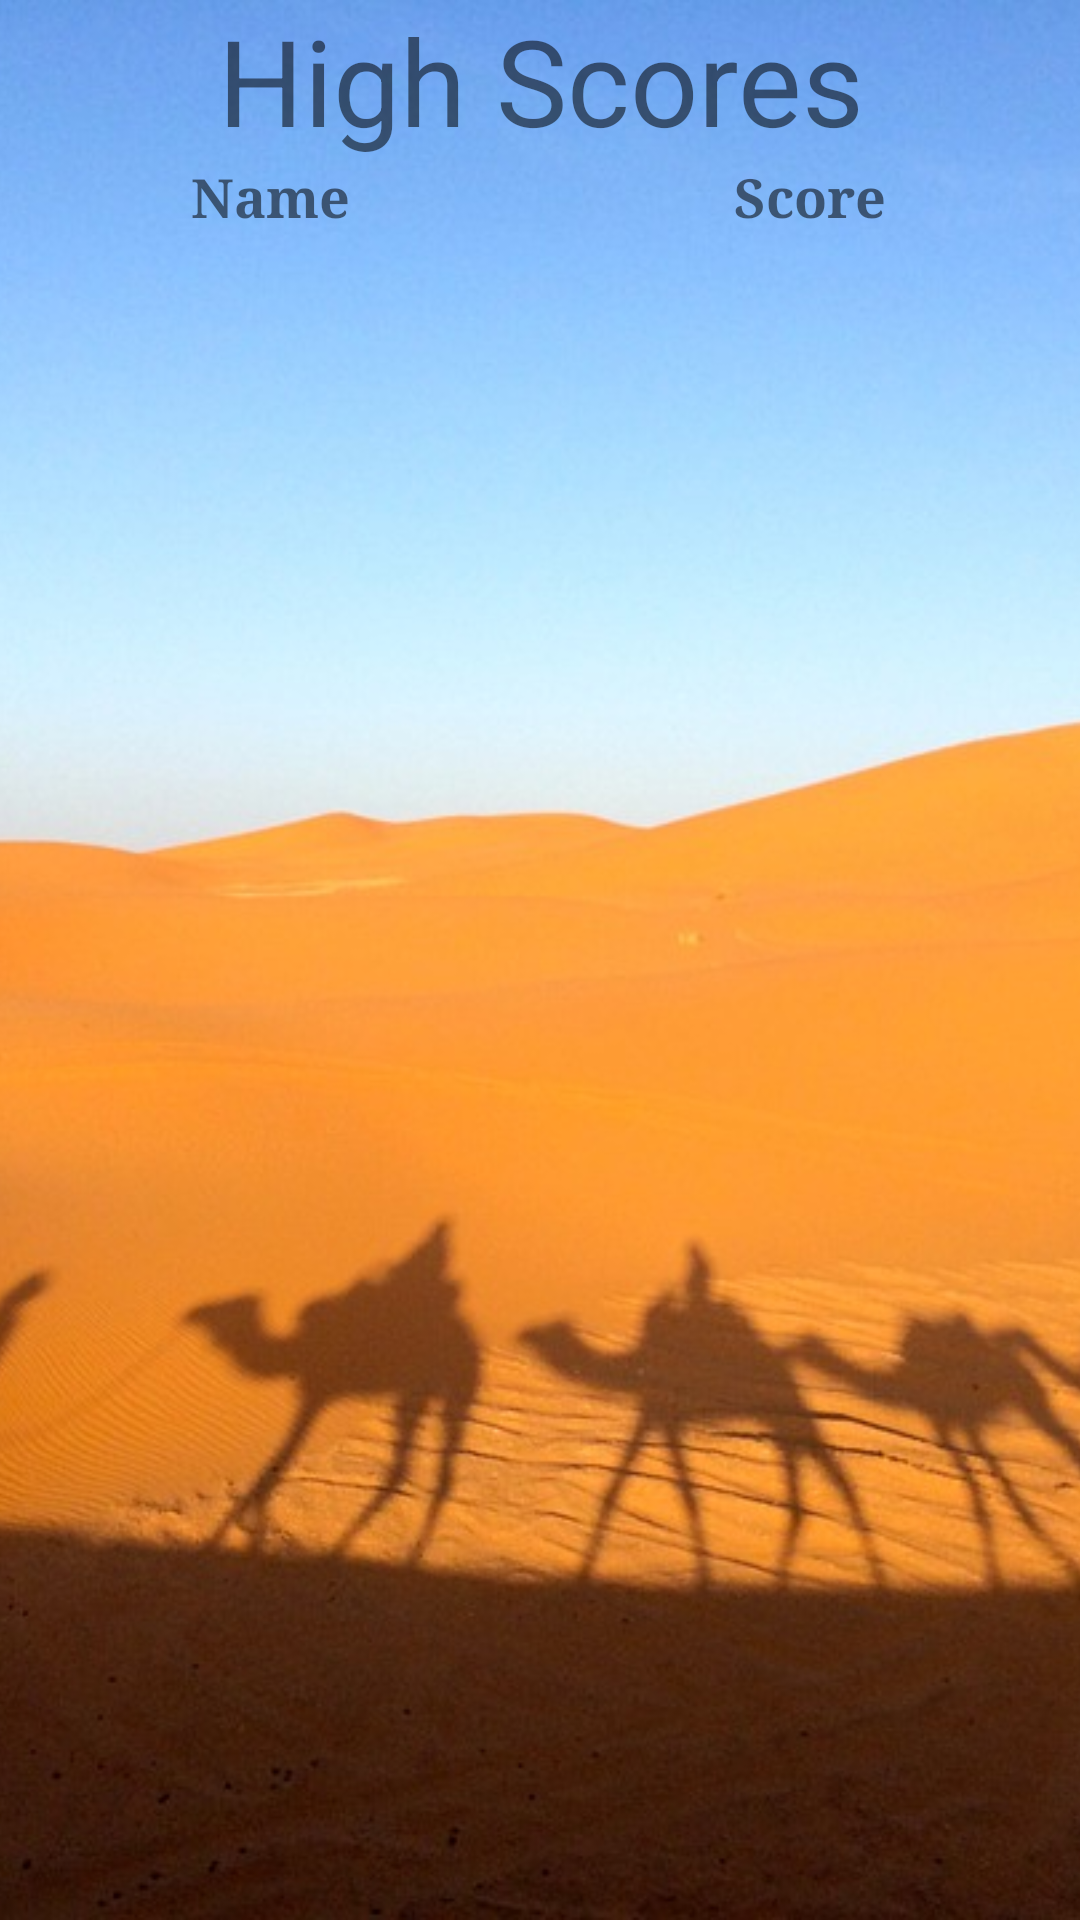

Reconstruct the res/layout file that produces this screen, plus the resources it refers to.
<!-- AndroidManifest.xml: application theme AppTheme -->
<!-- res/layout/activity_scores.xml -->
<?xml version="1.0" encoding="utf-8"?>
<RelativeLayout
    xmlns:android="http://schemas.android.com/apk/res/android"
    android:layout_width="match_parent"
    android:layout_height="wrap_content">

    <ImageView
        android:id="@+id/desert"
        android:src="@drawable/desert"
        android:scaleType = "centerCrop"
        android:layout_height="fill_parent"
        android:layout_width="fill_parent" />

    <LinearLayout
        android:layout_width="match_parent"
        android:layout_height="match_parent"
        android:orientation="vertical">

        <TextView
            android:id="@+id/scores_title"
            android:layout_width="match_parent"
            android:layout_height="wrap_content"
            android:text="High Scores"
            android:textSize="40dp"
            android:gravity="center" />
        <ScrollView
            android:layout_width="match_parent"
            android:layout_height="match_parent">
            <TableLayout
                xmlns:android="http://schemas.android.com/apk/res/android"
                android:id="@+id/table_layout"
                android:layout_width="match_parent"
                android:layout_height="match_parent"
                android:shrinkColumns="*"
                android:stretchColumns="*">
                <TableRow
                    android:id="@+id/tableRow1"
                    android:layout_height="wrap_content"
                    android:layout_width="match_parent"
                    android:gravity="center_horizontal">

                    <TextView
                        android:layout_width="match_parent"
                        android:layout_height="wrap_content"
                        android:textStyle="bold"
                        android:typeface="serif"
                        android:textSize="18dp"
                        android:text="Name"
                        android:gravity="center"
                        android:layout_span="6"></TextView>

                    <TextView
                        android:layout_width="match_parent"
                        android:layout_height="wrap_content"
                        android:textStyle="bold"
                        android:typeface="serif"
                        android:textSize="18dp"
                        android:text="Score"
                        android:gravity="center"
                        android:layout_span="6"></TextView>
                </TableRow>
            </TableLayout>
        </ScrollView>


    </LinearLayout>
</RelativeLayout>
<!-- resources referenced by this layout -->
<resources>
  <!-- drawable desert: jpg bitmap (drawable, 113443 bytes) -->
  <style name="AppTheme" parent="Theme.AppCompat.Light.DarkActionBar">
          
          <item name="colorPrimary">@color/colorPrimary</item>
          <item name="colorPrimaryDark">@color/colorPrimaryDark</item>
          <item name="colorAccent">@color/colorAccent</item>
      </style>
  <color name="colorPrimary">#3F51B5</color>
  <color name="colorPrimaryDark">#303F9F</color>
  <color name="colorAccent">#EEBF1E</color>
</resources>
